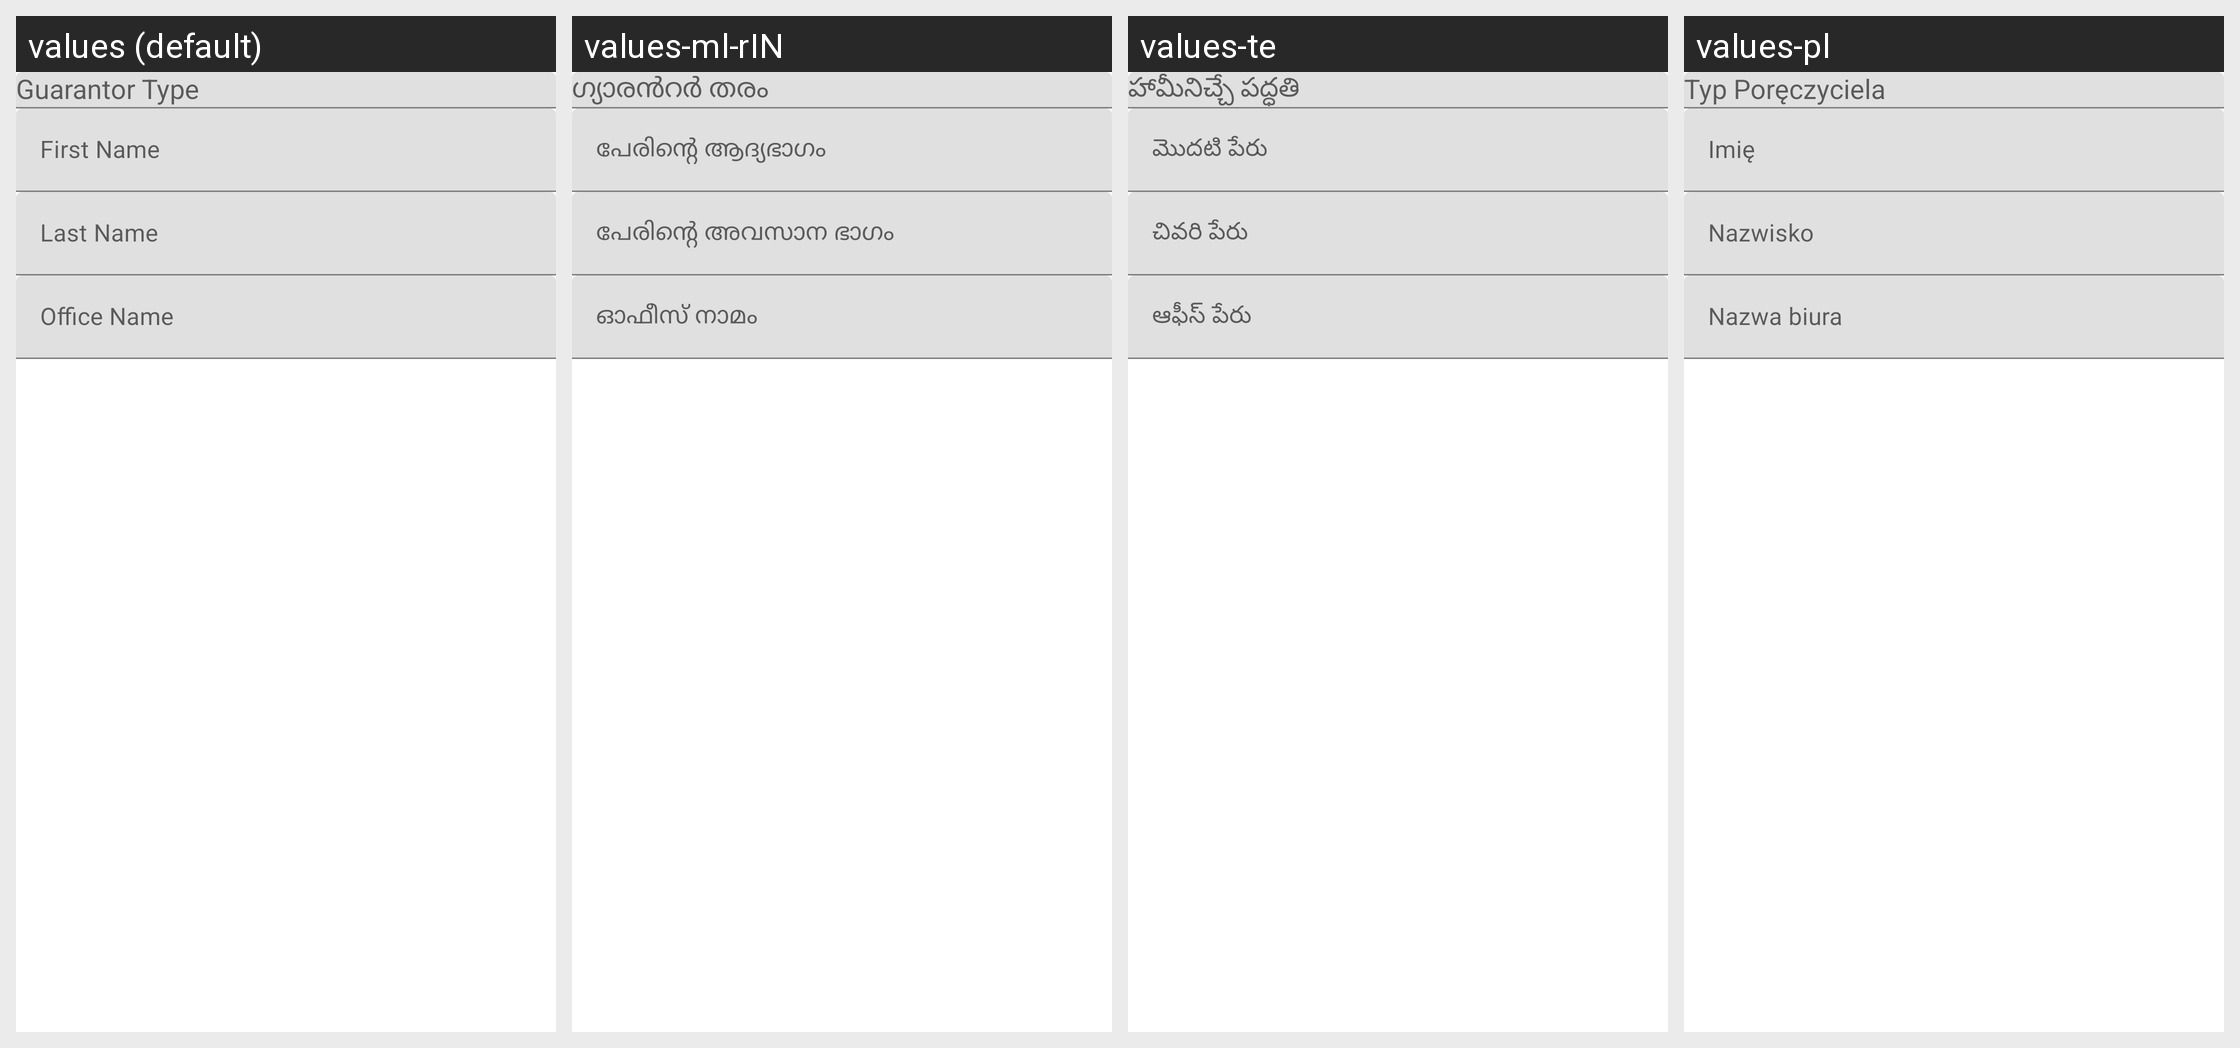

The Android screen above is rendered under several locales of the same app. Produce the string resources it draws, with the default and per-locale values.
Android screen res/layout/fragment_add_guarantor.xml rendered under 4 locales, left to right: values (default), values-ml-rIN, values-te, values-pl. Device: Nexus 5 (rendered at 1080×1920; each locale shown at half size, 540×960, under a caption strip naming it); theme AppTheme.
Other locales in the repository, not shown: values-ar, values-bn, values-es, values-fa-rAF, values-fr, values-hi, values-in, values-km, values-kn, values-my, values-pt, values-ru, values-sw, values-ur.
Strings drawn on this screen, with the default value and each locale's value (text and hints the layout hard-codes, and strings that could not be matched under every locale, appear in the picture but are not listed):

first_name
  values: First Name
  values-ml-rIN: പേരിന്റെ ആദ്യഭാഗം
  values-te: మొదటి పేరు
  values-pl: Imię

last_name
  values: Last Name
  values-ml-rIN: പേരിന്റെ അവസാന ഭാഗം
  values-te: చివరి పేరు
  values-pl: Nazwisko

office_name
  values: Office Name
  values-ml-rIN: ഓഫീസ് നാമം
  values-te: ఆఫీస్ పేరు
  values-pl: Nazwa biura
